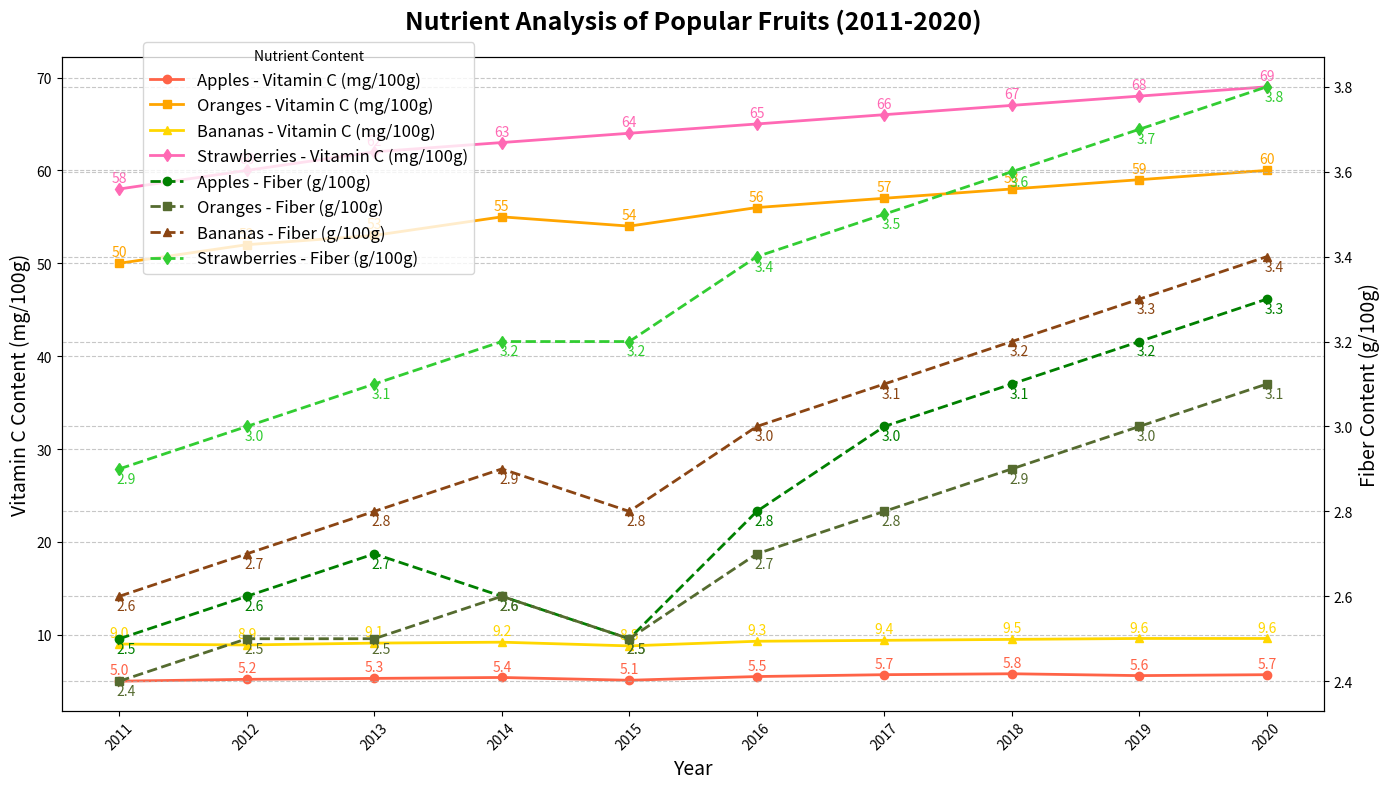

Generate this figure with matplotlib:
import matplotlib.pyplot as plt
import numpy as np

# Data preparation
years = np.arange(2011, 2021)
apples_vitamin_c = np.array([5, 5.2, 5.3, 5.4, 5.1, 5.5, 5.7, 5.8, 5.6, 5.7])
apples_fiber = np.array([2.5, 2.6, 2.7, 2.6, 2.5, 2.8, 3.0, 3.1, 3.2, 3.3])
oranges_vitamin_c = np.array([50, 52, 53, 55, 54, 56, 57, 58, 59, 60])
oranges_fiber = np.array([2.4, 2.5, 2.5, 2.6, 2.5, 2.7, 2.8, 2.9, 3.0, 3.1])
bananas_vitamin_c = np.array([9, 8.9, 9.1, 9.2, 8.8, 9.3, 9.4, 9.5, 9.6, 9.6])
bananas_fiber = np.array([2.6, 2.7, 2.8, 2.9, 2.8, 3.0, 3.1, 3.2, 3.3, 3.4])
strawberries_vitamin_c = np.array([58, 60, 62, 63, 64, 65, 66, 67, 68, 69])
strawberries_fiber = np.array([2.9, 3.0, 3.1, 3.2, 3.2, 3.4, 3.5, 3.6, 3.7, 3.8])

# Plotting
fig, ax1 = plt.subplots(figsize=(14, 8))

# Plot Vitamin C content
ax1.plot(years, apples_vitamin_c, color='#FF6347', marker='o', linestyle='-', linewidth=2, label='Apples - Vitamin C (mg/100g)')
ax1.plot(years, oranges_vitamin_c, color='#FFA500', marker='s', linestyle='-', linewidth=2, label='Oranges - Vitamin C (mg/100g)')
ax1.plot(years, bananas_vitamin_c, color='#FFD700', marker='^', linestyle='-', linewidth=2, label='Bananas - Vitamin C (mg/100g)')
ax1.plot(years, strawberries_vitamin_c, color='#FF69B4', marker='d', linestyle='-', linewidth=2, label='Strawberries - Vitamin C (mg/100g)')

# Add secondary y-axis for Fiber content
ax2 = ax1.twinx()
ax2.plot(years, apples_fiber, color='#008000', marker='o', linestyle='--', linewidth=2, label='Apples - Fiber (g/100g)')
ax2.plot(years, oranges_fiber, color='#556B2F', marker='s', linestyle='--', linewidth=2, label='Oranges - Fiber (g/100g)')
ax2.plot(years, bananas_fiber, color='#8B4513', marker='^', linestyle='--', linewidth=2, label='Bananas - Fiber (g/100g)')
ax2.plot(years, strawberries_fiber, color='#32CD32', marker='d', linestyle='--', linewidth=2, label='Strawberries - Fiber (g/100g)')

# Title and labels
ax1.set_title("Nutrient Analysis of Popular Fruits (2011-2020)", fontsize=18, weight='bold', pad=20)
ax1.set_xlabel("Year", fontsize=14)
ax1.set_ylabel("Vitamin C Content (mg/100g)", fontsize=14, color='black')
ax2.set_ylabel("Fiber Content (g/100g)", fontsize=14, color='black')

# Customize ticks
ax1.set_xticks(years)
ax1.set_xticklabels(years, rotation=45)
ax1.yaxis.grid(True, linestyle='--', alpha=0.7)
ax2.yaxis.grid(True, linestyle='--', alpha=0.7)

# Add legend
fig.legend(loc='upper left', bbox_to_anchor=(0.1, 0.95), title='Nutrient Content', fontsize=12)

# Add data labels for Vitamin C content
for i in range(len(years)):
    ax1.annotate(f'{apples_vitamin_c[i]}', (years[i], apples_vitamin_c[i]), textcoords="offset points", xytext=(0, 5), ha='center', fontsize=10, color='#FF6347')
    ax1.annotate(f'{oranges_vitamin_c[i]}', (years[i], oranges_vitamin_c[i]), textcoords="offset points", xytext=(0, 5), ha='center', fontsize=10, color='#FFA500')
    ax1.annotate(f'{bananas_vitamin_c[i]}', (years[i], bananas_vitamin_c[i]), textcoords="offset points", xytext=(0, 5), ha='center', fontsize=10, color='#FFD700')
    ax1.annotate(f'{strawberries_vitamin_c[i]}', (years[i], strawberries_vitamin_c[i]), textcoords="offset points", xytext=(0, 5), ha='center', fontsize=10, color='#FF69B4')

# Add data labels for Fiber content
for i in range(len(years)):
    ax2.annotate(f'{apples_fiber[i]}', (years[i], apples_fiber[i]), textcoords="offset points", xytext=(5, -10), ha='center', fontsize=10, color='#008000')
    ax2.annotate(f'{oranges_fiber[i]}', (years[i], oranges_fiber[i]), textcoords="offset points", xytext=(5, -10), ha='center', fontsize=10, color='#556B2F')
    ax2.annotate(f'{bananas_fiber[i]}', (years[i], bananas_fiber[i]), textcoords="offset points", xytext=(5, -10), ha='center', fontsize=10, color='#8B4513')
    ax2.annotate(f'{strawberries_fiber[i]}', (years[i], strawberries_fiber[i]), textcoords="offset points", xytext=(5, -10), ha='center', fontsize=10, color='#32CD32')

# Ensure the layout is tight
plt.tight_layout()

# Show plot
plt.show()
